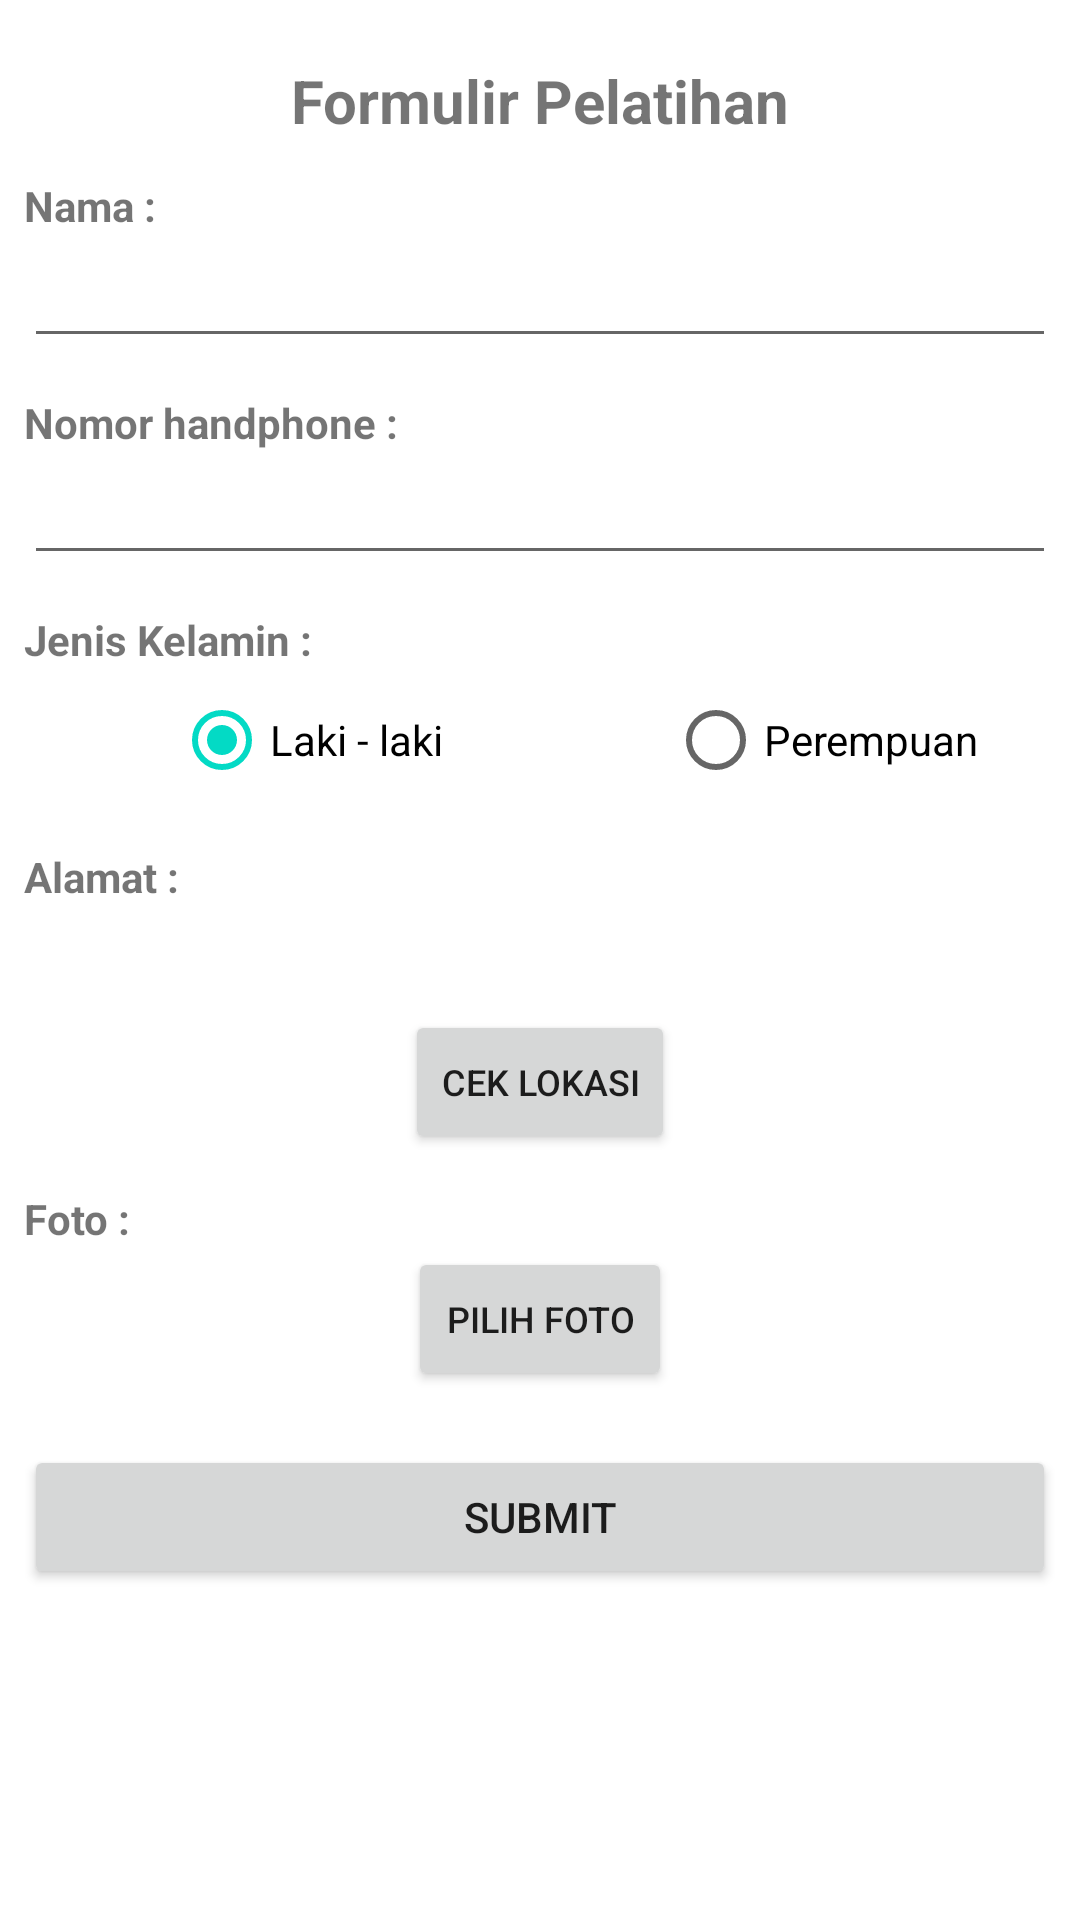

Write the Android layout XML for this screen, with the resource values it uses.
<!-- AndroidManifest.xml: application theme Theme.FormApps -->
<!-- res/layout/activity_main.xml -->
<?xml version="1.0" encoding="utf-8"?>
<ScrollView xmlns:android="http://schemas.android.com/apk/res/android"
    xmlns:app="http://schemas.android.com/apk/res-auto"
    xmlns:tools="http://schemas.android.com/tools"
    android:layout_width="match_parent"
    android:layout_height="match_parent"
    android:padding="8dp"
    tools:context=".MainActivity">

    <androidx.constraintlayout.widget.ConstraintLayout
        android:layout_width="match_parent"
        android:layout_height="wrap_content">

        <TextView
            android:id="@+id/tv_title"
            android:layout_width="match_parent"
            android:layout_height="wrap_content"
            android:text="@string/title"
            android:textStyle="bold"
            android:textSize="20sp"
            android:gravity="center"
            android:layout_marginTop="12dp"
            app:layout_constraintTop_toTopOf="parent"
            app:layout_constraintLeft_toLeftOf="parent"
            app:layout_constraintRight_toRightOf="parent"/>

        <TextView
            android:id="@+id/tv_label_name"
            android:labelFor="@id/edt_name"
            android:layout_width="match_parent"
            android:layout_height="wrap_content"
            android:textSize="14sp"
            android:textStyle="bold"
            android:layout_marginTop="12dp"
            app:layout_constraintTop_toBottomOf="@id/tv_title"
            app:layout_constraintLeft_toLeftOf="parent"
            app:layout_constraintRight_toRightOf="parent"
            android:text="@string/label_name" />

        <EditText
            android:id="@+id/edt_name"
            android:layout_width="match_parent"
            android:layout_height="wrap_content"
            app:layout_constraintTop_toBottomOf="@id/tv_label_name"
            app:layout_constraintLeft_toLeftOf="parent"
            app:layout_constraintRight_toRightOf="parent"
            android:autofillHints="name"
            android:inputType="text"/>

        <TextView
            android:id="@+id/tv_label_phone_number"
            android:labelFor="@id/edt_phone_number"
            android:layout_width="match_parent"
            android:layout_height="wrap_content"
            android:textSize="14sp"
            android:textStyle="bold"
            android:layout_marginTop="12dp"
            app:layout_constraintTop_toBottomOf="@id/edt_name"
            app:layout_constraintLeft_toLeftOf="parent"
            app:layout_constraintRight_toRightOf="parent"
            android:text="@string/label_phone_number" />

        <EditText
            android:id="@+id/edt_phone_number"
            android:layout_width="match_parent"
            android:layout_height="wrap_content"
            app:layout_constraintTop_toBottomOf="@id/tv_label_phone_number"
            app:layout_constraintLeft_toLeftOf="parent"
            app:layout_constraintRight_toRightOf="parent"
            android:autofillHints="phone"
            android:inputType="phone"/>

        <TextView
            android:id="@+id/tv_label_gender"
            android:labelFor="@id/rg_gender"
            android:layout_width="match_parent"
            android:layout_height="wrap_content"
            android:textSize="14sp"
            android:textStyle="bold"
            android:layout_marginTop="12dp"
            app:layout_constraintTop_toBottomOf="@id/edt_phone_number"
            app:layout_constraintLeft_toLeftOf="parent"
            app:layout_constraintRight_toRightOf="parent"
            android:text="@string/label_gender"/>

        <RadioGroup
            android:id="@+id/rg_gender"
            android:layout_width="match_parent"
            android:layout_height="wrap_content"
            android:orientation="horizontal"
            app:layout_constraintTop_toBottomOf="@id/tv_label_gender"
            app:layout_constraintLeft_toLeftOf="parent"
            app:layout_constraintLeft_toRightOf="parent">
            <RadioButton
                android:id="@+id/radio_man"
                android:text="@string/gender_man"
                android:checked="true"
                android:layout_width="wrap_content"
                android:layout_height="wrap_content"
                android:layout_marginHorizontal="50dp"/>
            <RadioButton
                android:id="@+id/radio_woman"
                android:text="@string/gender_woman"
                android:layout_width="wrap_content"
                android:layout_height="wrap_content"
                android:layout_marginHorizontal="25dp"/>
        </RadioGroup>

        <TextView
            android:id="@+id/tv_label_location"
            android:layout_width="wrap_content"
            android:layout_height="wrap_content"
            android:textSize="14sp"
            android:textStyle="bold"
            android:layout_marginTop="12dp"
            app:layout_constraintTop_toBottomOf="@id/rg_gender"
            app:layout_constraintLeft_toLeftOf="parent"
            android:text="@string/label_location"/>

        <TextView
            android:id="@+id/tv_location_result"
            tools:text="Lokasi saat ini"
            app:layout_constraintWidth="match_parent"
            android:layout_width="wrap_content"
            android:layout_height="wrap_content"
            android:layout_marginTop="8dp"
            android:layout_marginStart="12dp"
            android:layout_marginEnd="12dp"
            app:layout_constraintTop_toBottomOf="@id/tv_label_location"
            app:layout_constraintLeft_toLeftOf="parent"/>

        <Button
            android:id="@+id/btn_get_location"
            android:layout_width="wrap_content"
            android:layout_height="wrap_content"
            android:text="@string/check_location"
            android:textSize="12sp"
            android:layout_marginTop="8dp"
            app:layout_constraintTop_toBottomOf="@id/tv_location_result"
            app:layout_constraintLeft_toLeftOf="parent"
            app:layout_constraintRight_toRightOf="parent"/>

        <TextView
            android:id="@+id/tv_label_photo"
            android:layout_width="wrap_content"
            android:layout_height="wrap_content"
            android:textSize="14sp"
            android:textStyle="bold"
            android:layout_marginTop="12dp"
            app:layout_constraintTop_toBottomOf="@id/btn_get_location"
            app:layout_constraintLeft_toLeftOf="parent"
            android:text="@string/label_photo"/>

        <Button
            android:id="@+id/btn_upload_photo"
            android:layout_width="wrap_content"
            android:layout_height="wrap_content"
            android:text="@string/select"
            android:textSize="12sp"
            app:layout_constraintTop_toBottomOf="@id/img_image"
            app:layout_constraintLeft_toLeftOf="parent"
            app:layout_constraintRight_toRightOf="parent"/>

        <ImageView
            android:id="@+id/img_image"
            android:layout_width="wrap_content"
            android:layout_height="wrap_content"
            android:visibility="gone"
            app:layout_constraintTop_toBottomOf="@id/tv_label_photo"
            app:layout_constraintLeft_toLeftOf="parent"
            app:layout_constraintRight_toRightOf="parent"
            android:contentDescription="@string/image_desc" />

        <Button
            android:id="@+id/btn_submit"
            android:layout_width="0dp"
            android:layout_height="wrap_content"
            android:text="@string/submit"
            android:layout_marginTop="18dp"
            app:layout_constraintTop_toBottomOf="@id/btn_upload_photo"
            app:layout_constraintLeft_toLeftOf="parent"
            app:layout_constraintRight_toRightOf="parent"/>

    </androidx.constraintlayout.widget.ConstraintLayout>

</ScrollView>
<!-- resources referenced by this layout -->
<resources>
  <string name="check_location">Cek Lokasi</string>
  <string name="gender_man">Laki - laki</string>
  <string name="gender_woman">Perempuan</string>
  <string name="image_desc">selected photo</string>
  <string name="label_gender">Jenis Kelamin :</string>
  <string name="label_location">Alamat :</string>
  <string name="label_name">Nama :</string>
  <string name="label_phone_number">Nomor handphone :</string>
  <string name="label_photo">Foto :</string>
  <string name="select">Pilih Foto</string>
  <string name="submit">Submit</string>
  <string name="title">Formulir Pelatihan</string>
  <style name="Theme.FormApps" parent="Theme.MaterialComponents.DayNight.DarkActionBar">
          
          <item name="colorPrimary">@color/purple_500</item>
          <item name="colorPrimaryVariant">@color/purple_700</item>
          <item name="colorOnPrimary">@color/white</item>
          
          <item name="colorSecondary">@color/teal_200</item>
          <item name="colorSecondaryVariant">@color/teal_700</item>
          <item name="colorOnSecondary">@color/black</item>
          
          <item name="android:statusBarColor" tools:targetApi="l">?attr/colorPrimaryVariant</item>
          
      </style>
  <!-- not gathered from this repository: default colours our renderer supplied (Android Studio template values) -->
  <color name="purple_500">#FF6200EE</color>
  <color name="purple_700">#FF3700B3</color>
  <color name="teal_200">#FF03DAC5</color>
  <color name="teal_700">#FF018786</color>
  <color name="black">#FF000000</color>
  <color name="white">#FFFFFFFF</color>
</resources>
